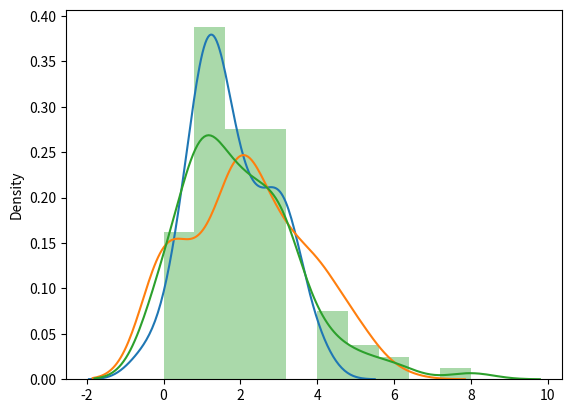

Here is the Python script that generated this plot:
import matplotlib.pyplot as plt
import seaborn as sns
from numpy import random as rnd

# ----------- Poisson Distribution --------------

xPoi = rnd.poisson(lam=2, size=100)
xNorm = rnd.normal(loc=2, scale=1, size=100)
xBin = rnd.binomial(n=100, p=0.02, size=100)

print(xPoi)

#sns.distplot(x, kde=False)

sns.distplot(xNorm, hist=False, label='normal')
sns.distplot(xBin, hist=False, label='binomial')
sns.distplot(xPoi, label='poisson')


plt.show()